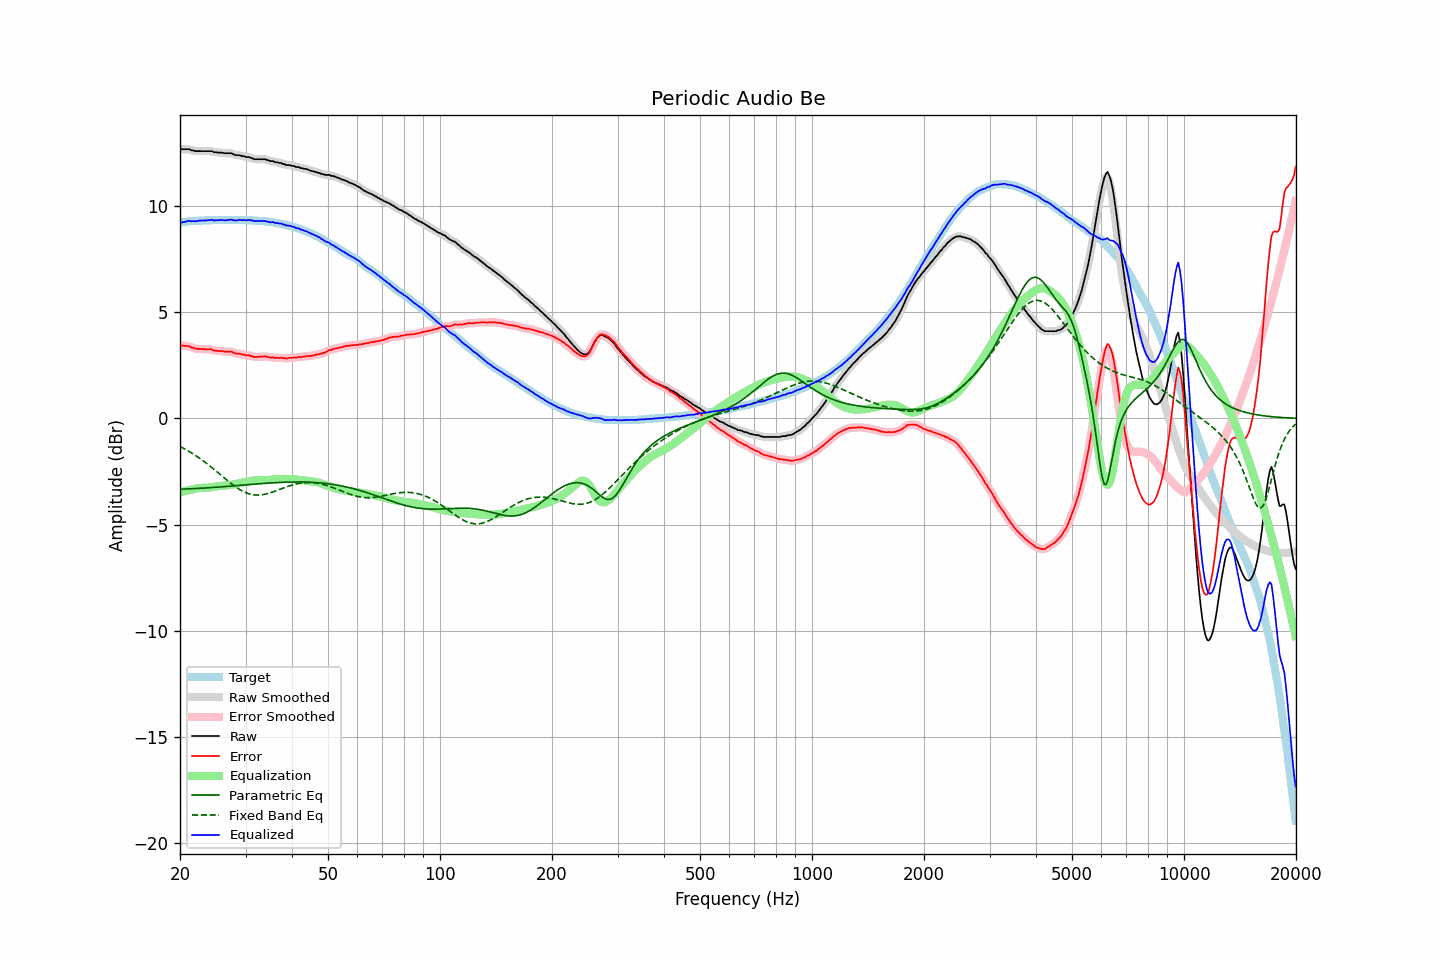

Values plotted in this chart, from the file beside it:
frequency, raw, error, smoothed, error_smoothed, equalization, parametric_eq, fixed_band_eq, equalized_raw, equalized_smoothed, target
20.00, 12.72, 3.47, 12.71, 3.47, -3.48, -3.33, -1.32, 9.24, 9.24, 9.25
20.20, 12.70, 3.44, 12.71, 3.45, -3.46, -3.33, -1.36, 9.24, 9.25, 9.26
20.40, 12.70, 3.43, 12.70, 3.44, -3.44, -3.33, -1.40, 9.26, 9.26, 9.27
20.61, 12.70, 3.42, 12.70, 3.42, -3.42, -3.33, -1.44, 9.28, 9.27, 9.28
20.81, 12.70, 3.42, 12.70, 3.42, -3.41, -3.32, -1.48, 9.29, 9.30, 9.28
21.02, 12.70, 3.41, 12.70, 3.41, -3.39, -3.32, -1.52, 9.31, 9.31, 9.29
21.23, 12.70, 3.40, 12.69, 3.39, -3.37, -3.32, -1.57, 9.33, 9.31, 9.30
21.44, 12.65, 3.34, 12.67, 3.36, -3.36, -3.31, -1.61, 9.29, 9.31, 9.31
21.66, 12.65, 3.34, 12.64, 3.33, -3.34, -3.31, -1.66, 9.31, 9.30, 9.31
21.87, 12.62, 3.30, 12.62, 3.31, -3.32, -3.31, -1.71, 9.30, 9.30, 9.32
22.09, 12.61, 3.29, 12.61, 3.30, -3.30, -3.30, -1.76, 9.31, 9.31, 9.32
22.31, 12.61, 3.28, 12.61, 3.28, -3.29, -3.30, -1.81, 9.32, 9.32, 9.33
22.54, 12.61, 3.28, 12.61, 3.28, -3.28, -3.29, -1.86, 9.33, 9.33, 9.33
22.76, 12.61, 3.27, 12.61, 3.28, -3.27, -3.29, -1.92, 9.34, 9.34, 9.34
22.99, 12.61, 3.27, 12.61, 3.27, -3.27, -3.29, -1.97, 9.34, 9.34, 9.34
23.22, 12.61, 3.27, 12.61, 3.27, -3.27, -3.28, -2.03, 9.34, 9.34, 9.34
23.45, 12.61, 3.26, 12.61, 3.27, -3.27, -3.28, -2.08, 9.34, 9.34, 9.35
23.69, 12.61, 3.26, 12.61, 3.26, -3.26, -3.27, -2.14, 9.35, 9.35, 9.35
23.92, 12.61, 3.26, 12.61, 3.27, -3.25, -3.27, -2.20, 9.35, 9.36, 9.35
24.16, 12.61, 3.26, 12.61, 3.26, -3.25, -3.26, -2.26, 9.36, 9.36, 9.35
24.40, 12.61, 3.25, 12.59, 3.24, -3.23, -3.26, -2.32, 9.37, 9.36, 9.36
24.65, 12.56, 3.20, 12.58, 3.22, -3.22, -3.25, -2.39, 9.34, 9.35, 9.36
24.89, 12.56, 3.20, 12.56, 3.20, -3.21, -3.25, -2.45, 9.35, 9.35, 9.36
25.14, 12.55, 3.19, 12.54, 3.19, -3.20, -3.24, -2.51, 9.35, 9.34, 9.36
25.39, 12.54, 3.18, 12.54, 3.19, -3.19, -3.23, -2.58, 9.35, 9.36, 9.36
25.65, 12.54, 3.18, 12.54, 3.18, -3.18, -3.23, -2.64, 9.36, 9.36, 9.36
25.91, 12.54, 3.18, 12.53, 3.17, -3.17, -3.22, -2.71, 9.37, 9.36, 9.36
26.16, 12.52, 3.16, 12.52, 3.17, -3.17, -3.22, -2.77, 9.35, 9.35, 9.36
26.43, 12.51, 3.15, 12.51, 3.16, -3.16, -3.21, -2.83, 9.34, 9.35, 9.36
26.69, 12.51, 3.15, 12.51, 3.15, -3.16, -3.20, -2.90, 9.35, 9.35, 9.36
26.96, 12.51, 3.15, 12.51, 3.16, -3.15, -3.20, -2.96, 9.36, 9.36, 9.36
27.23, 12.51, 3.15, 12.51, 3.15, -3.14, -3.19, -3.02, 9.37, 9.37, 9.36
27.50, 12.51, 3.15, 12.50, 3.14, -3.13, -3.19, -3.08, 9.38, 9.37, 9.36
27.77, 12.47, 3.11, 12.47, 3.11, -3.11, -3.18, -3.14, 9.36, 9.36, 9.36
28.05, 12.44, 3.08, 12.44, 3.09, -3.10, -3.17, -3.19, 9.34, 9.35, 9.36
28.33, 12.42, 3.06, 12.43, 3.07, -3.08, -3.17, -3.25, 9.34, 9.34, 9.36
28.62, 12.42, 3.06, 12.42, 3.06, -3.06, -3.16, -3.30, 9.35, 9.35, 9.36
28.90, 12.42, 3.06, 12.41, 3.05, -3.05, -3.15, -3.35, 9.37, 9.36, 9.36
29.19, 12.39, 3.03, 12.40, 3.04, -3.03, -3.15, -3.39, 9.36, 9.36, 9.36
29.48, 12.37, 3.01, 12.38, 3.02, -3.02, -3.14, -3.43, 9.35, 9.36, 9.36
29.78, 12.37, 3.01, 12.35, 3.00, -3.01, -3.13, -3.47, 9.36, 9.35, 9.36
30.08, 12.33, 2.97, 12.34, 2.99, -2.99, -3.13, -3.50, 9.34, 9.35, 9.36
30.38, 12.33, 2.98, 12.33, 2.98, -2.97, -3.12, -3.53, 9.35, 9.36, 9.35
30.68, 12.33, 2.98, 12.32, 2.97, -2.96, -3.12, -3.56, 9.37, 9.36, 9.35
30.99, 12.29, 2.94, 12.30, 2.95, -2.94, -3.11, -3.58, 9.35, 9.35, 9.35
31.30, 12.28, 2.94, 12.27, 2.93, -2.93, -3.10, -3.59, 9.35, 9.34, 9.34
31.61, 12.23, 2.89, 12.24, 2.91, -2.92, -3.10, -3.60, 9.31, 9.32, 9.34
31.93, 12.23, 2.90, 12.23, 2.90, -2.92, -3.09, -3.61, 9.31, 9.31, 9.33
32.24, 12.23, 2.90, 12.22, 2.90, -2.91, -3.09, -3.61, 9.32, 9.31, 9.33
32.57, 12.23, 2.91, 12.23, 2.91, -2.91, -3.08, -3.61, 9.32, 9.32, 9.32
32.89, 12.23, 2.91, 12.23, 2.91, -2.91, -3.07, -3.61, 9.32, 9.32, 9.32
33.22, 12.23, 2.92, 12.23, 2.92, -2.91, -3.07, -3.60, 9.32, 9.32, 9.31
33.55, 12.23, 2.92, 12.23, 2.92, -2.91, -3.06, -3.59, 9.32, 9.32, 9.31
33.89, 12.23, 2.93, 12.22, 2.92, -2.91, -3.06, -3.57, 9.32, 9.31, 9.30
34.23, 12.19, 2.90, 12.20, 2.91, -2.91, -3.05, -3.55, 9.28, 9.29, 9.29
34.57, 12.18, 2.90, 12.17, 2.89, -2.90, -3.05, -3.53, 9.28, 9.27, 9.28
34.92, 12.14, 2.87, 12.15, 2.88, -2.89, -3.04, -3.51, 9.25, 9.26, 9.27
35.27, 12.14, 2.87, 12.14, 2.88, -2.88, -3.04, -3.48, 9.26, 9.26, 9.27
35.62, 12.14, 2.89, 12.12, 2.87, -2.88, -3.03, -3.46, 9.26, 9.25, 9.25
35.97, 12.09, 2.85, 12.11, 2.87, -2.87, -3.03, -3.43, 9.22, 9.24, 9.24
... 635 more rows
